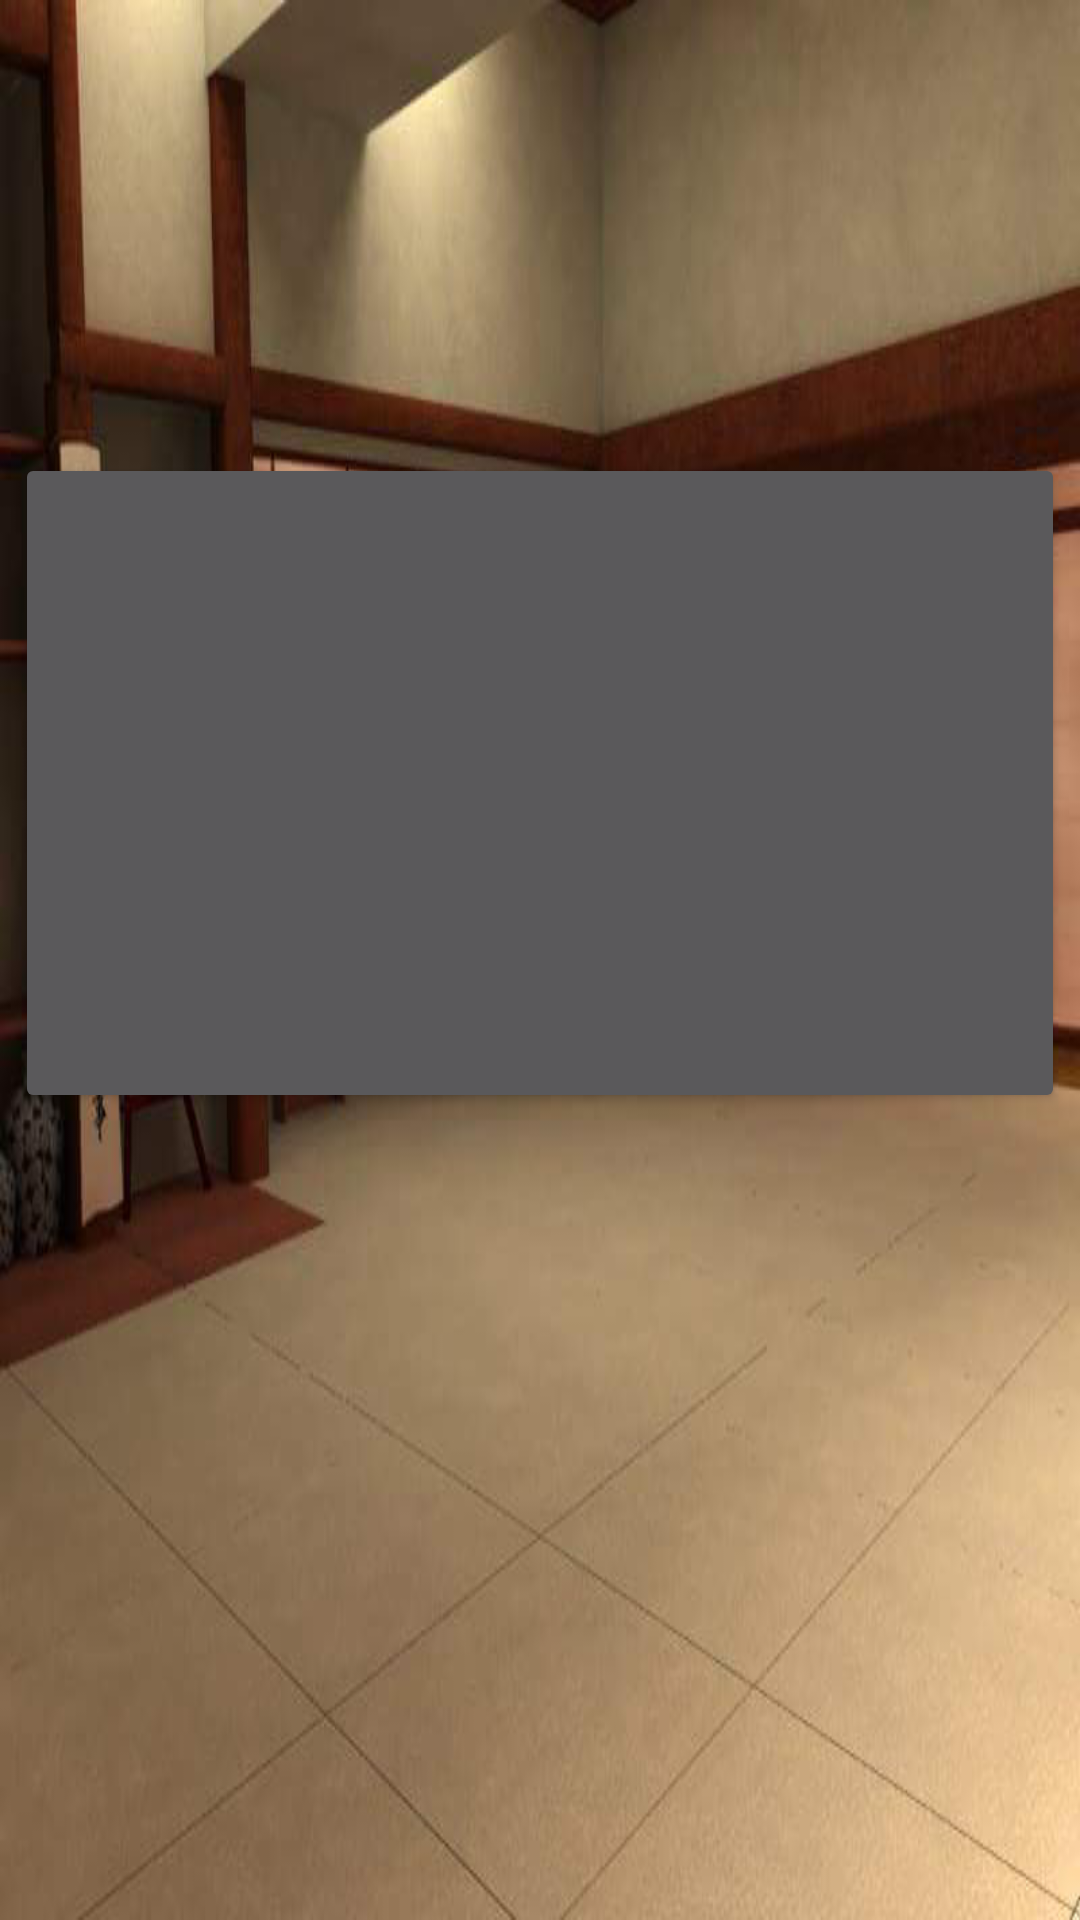

Produce the Android XML layout that renders to this screen, including the resource entries it uses.
<!-- AndroidManifest.xml: application theme Theme.AppCompat.NoActionBar -->
<!-- res/layout/activity_how_to.xml -->
<?xml version="1.0" encoding="utf-8"?>
<RelativeLayout xmlns:android="http://schemas.android.com/apk/res/android"
    xmlns:app="http://schemas.android.com/apk/res-auto"
    xmlns:tools="http://schemas.android.com/tools"
    android:layout_width="match_parent"
    android:layout_height="match_parent"
    android:background="@drawable/dojo10"
    tools:context="com.example.sven.ninja_test.HelpActivity">


    <ImageView
        android:id="@+id/tafel"
        android:layout_width="wrap_content"
        android:layout_height="wrap_content"
        app:srcCompat="@drawable/blackboard"
        android:layout_alignParentTop="true"
        android:layout_alignParentLeft="true"
        android:layout_alignParentStart="true"
        android:layout_marginLeft="10dp"
        android:layout_marginStart="10dp" />

    <ImageView
        android:id="@+id/howto1"
        android:layout_width="300dp"
        android:layout_height="400dp"
        app:srcCompat="@drawable/howto1"
        android:layout_alignParentTop="true"
        android:layout_centerHorizontal="true"
        android:layout_marginTop="51dp" />

    <ImageView
        android:id="@+id/howto2"
        android:layout_width="300dp"
        android:layout_height="400dp"
        app:srcCompat="@drawable/howto2"
        android:layout_alignTop="@+id/howto1"
        android:layout_alignLeft="@+id/howto1"
        android:layout_alignStart="@+id/howto1"
        android:visibility="invisible"/>
    <ImageView
        android:id="@+id/howto3"
        android:layout_width="300dp"
        android:layout_height="400dp"
        app:srcCompat="@drawable/howto3"
        android:layout_alignTop="@+id/howto1"
        android:layout_alignLeft="@+id/howto1"
        android:layout_alignStart="@+id/howto1"
        android:visibility="invisible"

        />

    <ImageView
        android:id="@+id/howto4"
        android:layout_width="300dp"
        android:layout_height="400dp"
        app:srcCompat="@drawable/howto4"
        android:layout_alignTop="@+id/howto1"
        android:layout_alignLeft="@+id/howto1"
        android:layout_alignStart="@+id/howto1"
        android:layout_marginTop="13dp"
        android:visibility="invisible"/>

    <ImageView
        android:id="@+id/howto5"
        android:layout_width="300dp"
        android:layout_height="400dp"
        app:srcCompat="@drawable/howto5"
        android:layout_alignTop="@+id/howto1"
        android:layout_alignLeft="@+id/howto1"
        android:layout_alignStart="@+id/howto1"
        android:visibility="invisible"/>

    <Button
        android:id="@+id/tutorial"
        android:layout_width="350dp"
        android:layout_height="220dp"
        android:layout_alignBottom="@+id/howto1"
        android:layout_centerHorizontal="true"
        android:layout_marginBottom="80dp"
        />

</RelativeLayout>
<!-- resources referenced by this layout -->
<resources>
  <!-- drawable dojo10: png bitmap (drawable, 299371 bytes) -->
  <!-- drawable howto1: png bitmap (drawable, 58264 bytes) -->
  <!-- drawable howto2: png bitmap (drawable, 62316 bytes) -->
  <!-- drawable howto3: png bitmap (drawable, 49325 bytes) -->
  <!-- drawable howto4: png bitmap (drawable, 66197 bytes) -->
  <!-- drawable howto5: png bitmap (drawable, 41807 bytes) -->
  <style name="Theme.AppCompat.NoActionBar">
          <item name="windowActionBar">false</item>
          <item name="windowNoTitle">true</item>
          
          <item name="android:alertDialogTheme">@style/YourAlertDialogTheme</item>
  
      </style>
  <style name="YourAlertDialogTheme">
          
          <item name="colorAccent">@color/braun</item>
          <item name="colorPrimary">@color/hell_braun</item>
          <item name="android:textColor">@color/schwarz</item>
          <item name="android:windowBackground">@drawable/dialog_frame_shadow</item>
          <item name="colorControlNormal">@color/sand</item>
          <item name="autoCompleteTextViewStyle">@color/braun</item>
          
          
          <item name="android:windowIsFloating">true</item>
          
          <item name="android:windowMinWidthMajor">@android:dimen/dialog_min_width_major</item>
          <item name="android:windowMinWidthMinor">@android:dimen/dialog_min_width_minor</item>
          <item name="android:windowTitleStyle">@color/hell_braun</item>
          <item name="android:textAppearanceMedium">@color/sand</item>
          <item name="android:borderlessButtonStyle">@color/braun</item>
          <item name="android:buttonBarStyle">@color/rot</item>
          <item name="android:textColorPrimary">@color/schwarz</item>
          
          <item name="android:textColorLink">#000000</item>
      </style>
  <color name="braun">#7F4B05</color>
  <color name="hell_braun">#B27017</color>
  <color name="schwarz">#000000</color>
  <!-- drawable dialog_frame_shadow (drawable) -->
  <?xml version="1.0" encoding="utf-8"?>
  <layer-list xmlns:android="http://schemas.android.com/apk/res/android">
      <item>
          <shape android:shape="rectangle"> 
              <padding android:bottom="5dp"
                  android:left="5dp"
                  android:right="5dp"
                  android:top="5dp"/>
              <solid android:color="#44000000"/>
              <corners android:radius="5dp"/>
          </shape>
      </item>
      <item>
          <shape android:shape="rectangle"> 
              <corners android:radius="5dp"/>
              <stroke android:color="#ff272727" android:width="2dp" />
              <gradient android:angle="90"
                  android:startColor="#B27017"
                  android:centerColor="#e1b56a"
                  android:endColor="#B27017"
                  android:type="linear"/>
          </shape>
      </item>
  </layer-list>
  <color name="sand">#e1b56a</color>
  <color name="rot">#f34235</color>
</resources>
